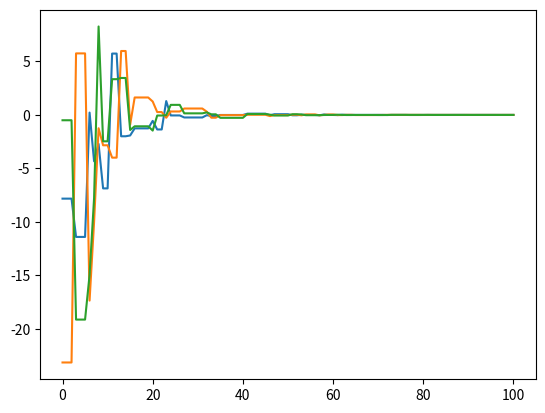
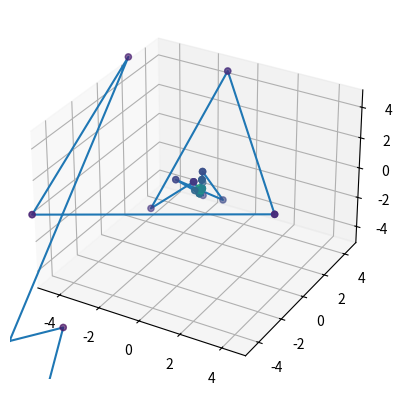

Generate these figures, in order, with matplotlib:
import numpy as np
import matplotlib.pyplot as plt

from copy import *


class UMDAc:
    def __init__(self, N, a, f, NI, n):
        self.finish = False
        self.hist = []
        self.N = N
        self.a = a
        self.f = f
        self.NI = NI
        self.n = n
        self.P = np.array([self.randI() for i in range(N)])
        self.P = np.array(sorted(self.P, key=f))

    def randI(self, min=-100, max=100):
        return min + max * np.random.rand(self.n)

    def nrandP(self, md, de):
        return np.random.normal(md, de, size=(self.N))

    def media(self, i):
        md = np.sum(self.P[:,i])
        md /= self.N
        return md

    def desv_est(self, i):
        md = self.media(i)
        de = np.sum((self.P[:,i]-md)**2)
        de /= self.N
        return np.sqrt(de)

    def run(self):
        if self.finish:
            return deepcopy(self.hist)
        self.hist.append(np.copy(self.P[0]))
        for n in range(self.NI):
            for i in range(self.n):
                md, de = self.media(i), self.desv_est(i) # + 1/(n+1)
                self.P[self.a:,i] = self.nrandP(md, de)[self.a:]
            self.P = np.array(sorted(self.P, key=f))
            self.hist.append(np.copy(self.P[0]))
        self.finish = True
        return np.array(deepcopy(self.hist))


N = 100
a = 20
n = 3
NI = 100

def f(I):
    return np.sum(I**2)

umdac = UMDAc(N, a, f, NI, n)
hist = umdac.run()
plt.plot(range(len(hist)), hist)

fig = plt.figure()
ax = fig.add_subplot(projection='3d')
ax.axes.set_xlim3d([-5.12,5.12])
ax.axes.set_ylim3d([-5.12,5.12])
ax.axes.set_zlim3d([-5.12,5.12])
ax.scatter(hist[:,0], hist[:,1], hist[:,2], c=range(len(hist)))
ax.plot3D(hist[:,0], hist[:,1], hist[:,2])
plt.show()

